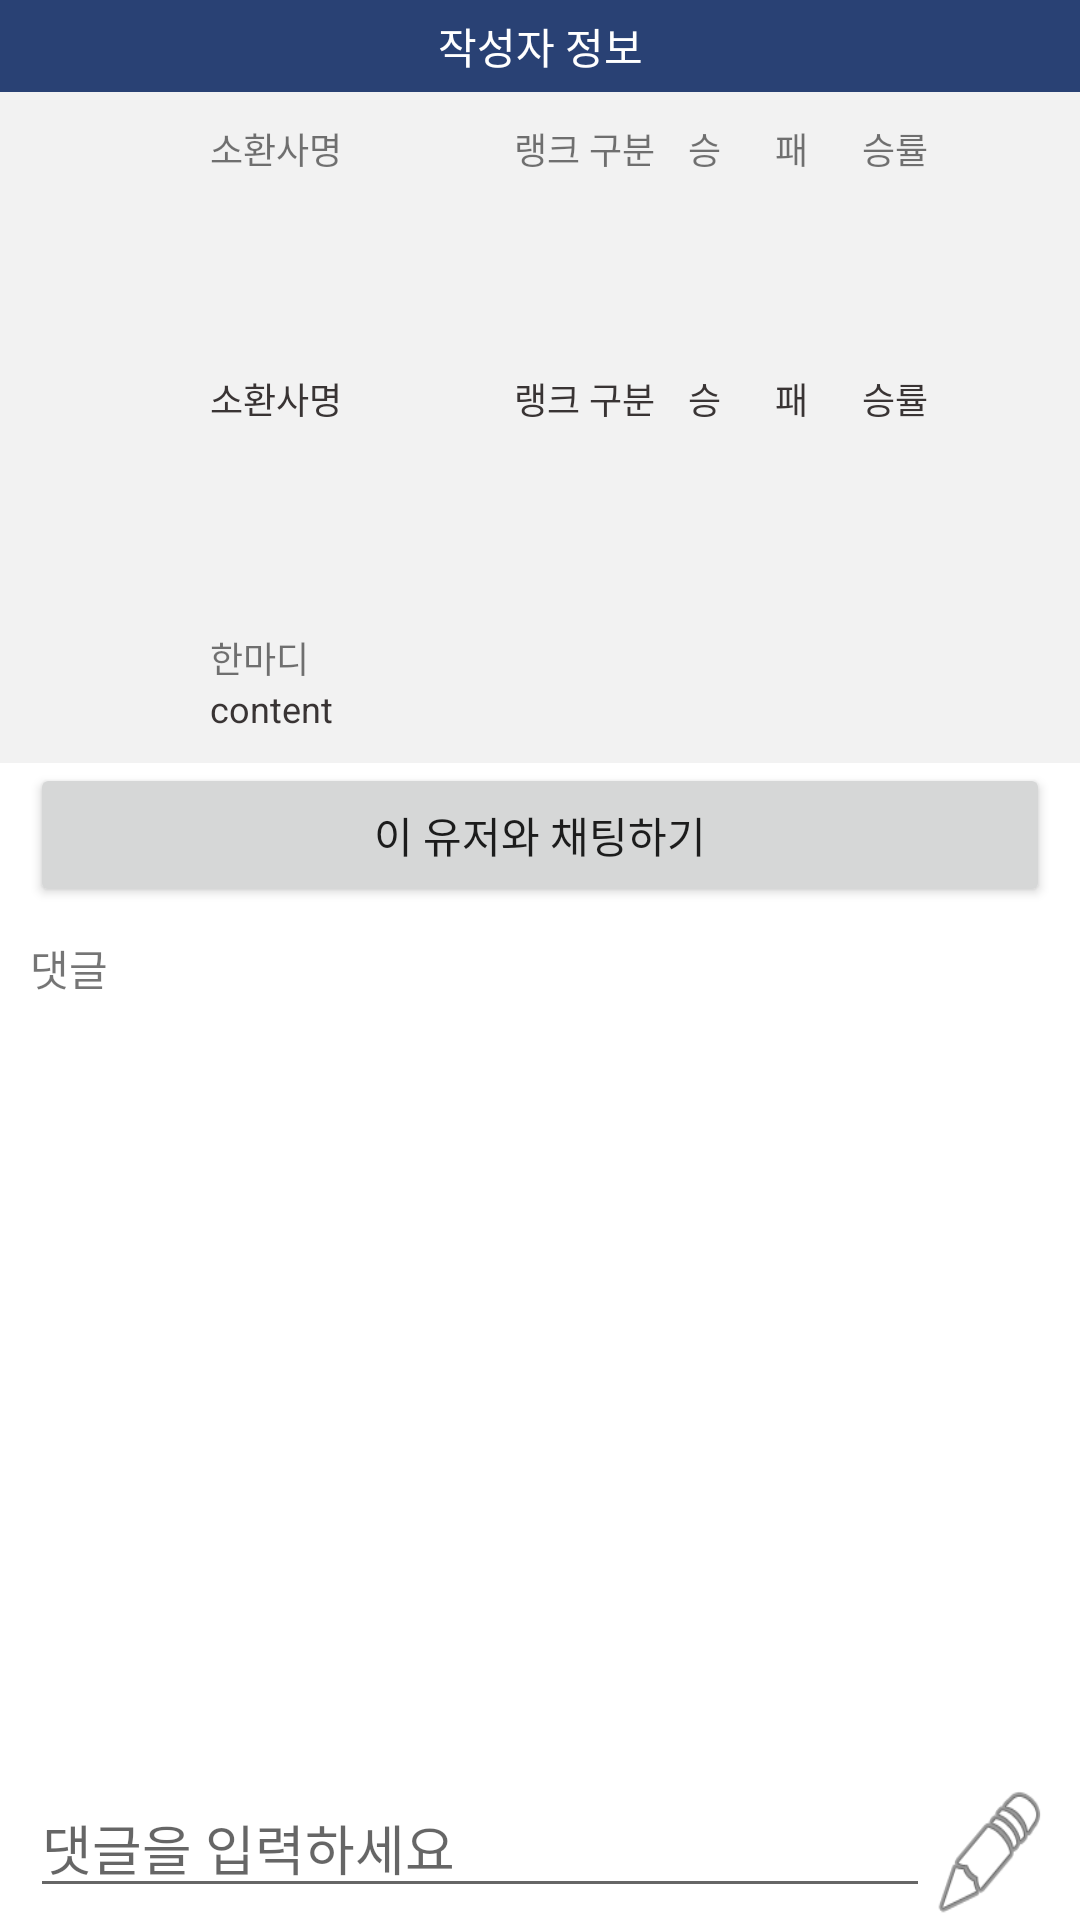

Layout XML and referenced resources for this Android screen:
<!-- AndroidManifest.xml: application theme Theme.ProjectTotal -->
<!-- res/layout/activity_chat_link.xml -->
<?xml version="1.0" encoding="utf-8" ?>
<LinearLayout xmlns:android="http://schemas.android.com/apk/res/android"
    xmlns:tools="http://schemas.android.com/tools"
    android:layout_width="match_parent"
    android:layout_height="match_parent"
    android:orientation="vertical"
    tools:context=".Board_chat_link"
    android:padding="0dp">
    <TextView
        android:layout_width="match_parent"
        android:layout_height="wrap_content"
        android:text="작성자 정보"
        android:textColor="@color/white"
        android:gravity="center"
        android:paddingVertical="5dp"
        android:background="#294174"/>
    <LinearLayout
        android:layout_width="match_parent"
        android:layout_height="0dp"
        android:layout_weight="8.5"
        android:orientation="vertical">


        <LinearLayout
            android:layout_width="match_parent"
            android:layout_height="wrap_content"
            android:gravity="center"
            android:orientation="horizontal"
            android:paddingVertical="10dp"
            android:background="#F2F2F2"
            android:weightSum="4">

            <ImageView
                android:id="@+id/image_main_tier"
                android:layout_width="50dp"
                android:layout_height="50dp"
                android:layout_margin="10dp" />

            <TableLayout
                android:layout_width="wrap_content"
                android:layout_height="wrap_content"
                android:gravity="center"
                android:stretchColumns="0">
                <TableRow
                    android:weightSum="10">
                    <TextView
                        android:layout_width="0dp"
                        android:layout_height="wrap_content"
                        android:layout_weight="3.5"
                        android:text="소환사명"
                        android:textSize="12dp" />

                    <TextView
                        android:layout_width="0dp"
                        android:layout_height="wrap_content"
                        android:layout_weight="2"
                        android:text="랭크 구분"
                        android:textSize="12dp" />
                    <TextView
                        android:layout_width="0dp"
                        android:layout_height="wrap_content"
                        android:layout_weight="1"
                        android:text="승"
                        android:textSize="12dp" />
                    <TextView
                        android:layout_width="0dp"
                        android:layout_height="wrap_content"
                        android:layout_weight="1"
                        android:text="패"
                        android:textSize="12dp" />
                    <TextView
                        android:layout_width="0dp"
                        android:layout_height="wrap_content"
                        android:layout_weight="2.5"
                        android:text="승률"
                        android:textSize="12dp" />
                </TableRow>
                <TableRow
                    android:weightSum="10"
                    android:layout_marginBottom="3dp">
                    <TextView
                        android:id="@+id/Text_main_summoner"
                        android:layout_width="0dp"
                        android:layout_height="wrap_content"
                        android:layout_weight="3.5"
                        android:text="소환사명"
                        android:textColor="#393434"
                        android:textSize="12dp" />
                    <TextView
                        android:id="@+id/Text_main_rank_type"
                        android:layout_width="0dp"
                        android:layout_height="wrap_content"
                        android:layout_weight="2"
                        android:text="랭크 구분"
                        android:textColor="#393434"
                        android:textSize="12dp" />

                    <TextView
                        android:id="@+id/TextView_wins"
                        android:layout_width="0dp"
                        android:layout_height="match_parent"
                        android:layout_weight="1"
                        android:text="승"
                        android:textColor="#393434"
                        android:textSize="12dp" />
                    <TextView
                        android:id="@+id/TextView_loses"
                        android:layout_width="0dp"
                        android:layout_height="wrap_content"
                        android:layout_weight="1"
                        android:text="패"
                        android:textSize="12dp"
                        android:textColor="#393434"/>
                    <TextView
                        android:id="@+id/TextView_winRate"
                        android:layout_width="0dp"
                        android:layout_height="wrap_content"
                        android:layout_weight="2.5"
                        android:text="승률"
                        android:textColor="#393434"
                        android:textSize="12dp"
                        />
                </TableRow>
                <TableRow>
                    <TextView
                        android:layout_width="0dp"
                        android:layout_height="wrap_content"
                        android:layout_weight="5"
                        android:text="한마디"
                        android:textSize="12dp" />
                </TableRow>
                <TableRow>
                    <TextView
                        android:id="@+id/Text_main_content"
                        android:layout_width="0dp"
                        android:layout_height="wrap_content"
                        android:layout_weight="5"
                        android:text="content"
                        android:textSize="12dp"
                        android:textColor="#393434"/>
                </TableRow>
            </TableLayout>
        </LinearLayout>

        <Button
            android:layout_width="match_parent"
            android:layout_height="wrap_content"
            android:text="이 유저와 채팅하기"
            android:id="@+id/button_chat_link"
            android:layout_marginHorizontal="10dp"/>
        <TextView
            android:layout_width="wrap_content"
            android:layout_height="wrap_content"
            android:text="댓글"
            android:layout_marginTop="10dp"
            android:layout_marginLeft="10dp"/>
        <androidx.recyclerview.widget.RecyclerView
            android:id="@+id/recyclerview_reboard"
            android:layout_width="match_parent"
            android:layout_height="fill_parent"
            android:layout_weight="1000"
            android:layout_marginTop="5dp"
            android:layout_marginHorizontal="10dp"/>

        <LinearLayout
            android:layout_width="fill_parent"
            android:layout_height="wrap_content"
            android:layout_weight="1"
            android:orientation="horizontal"
            android:layout_alignBottom="@id/recyclerview_reboard"
            android:layout_marginHorizontal="10dp">


            <EditText
                android:id="@+id/msg_input_reboard"
                android:layout_width="wrap_content"
                android:layout_height="wrap_content"
                android:layout_weight="1"
                android:hint="댓글을 입력하세요"
                />

            <Button
                android:id="@+id/sendBtn_reboard"
                android:layout_width="40dp"
                android:layout_height="wrap_content"
                android:background="@android:drawable/ic_menu_edit"/>
        </LinearLayout>

    </LinearLayout>

</LinearLayout>
<!-- resources referenced by this layout -->
<resources>
  <color name="white">#FFFFFFFF</color>
  <style name="Theme.ProjectTotal" parent="Theme.MaterialComponents.DayNight.DarkActionBar">
          
          <item name="colorPrimary">@color/mainColor</item>
          <item name="colorPrimaryVariant">@color/mainColor</item>
          <item name="colorOnPrimary">@color/white</item>
          
          <item name="colorSecondary">@color/teal_200</item>
          <item name="colorSecondaryVariant">@color/teal_700</item>
          <item name="colorOnSecondary">@color/black</item>
          
          <item name="android:statusBarColor" tools:targetApi="l">?attr/colorPrimaryVariant</item>
          
          <item name="windowActionBar">false</item>
          <item name="windowNoTitle">true</item>
      </style>
  <color name="mainColor">#5383E8</color>
  <color name="teal_200">#FF03DAC5</color>
  <color name="teal_700">#FF018786</color>
  <color name="black">#FF000000</color>
</resources>
